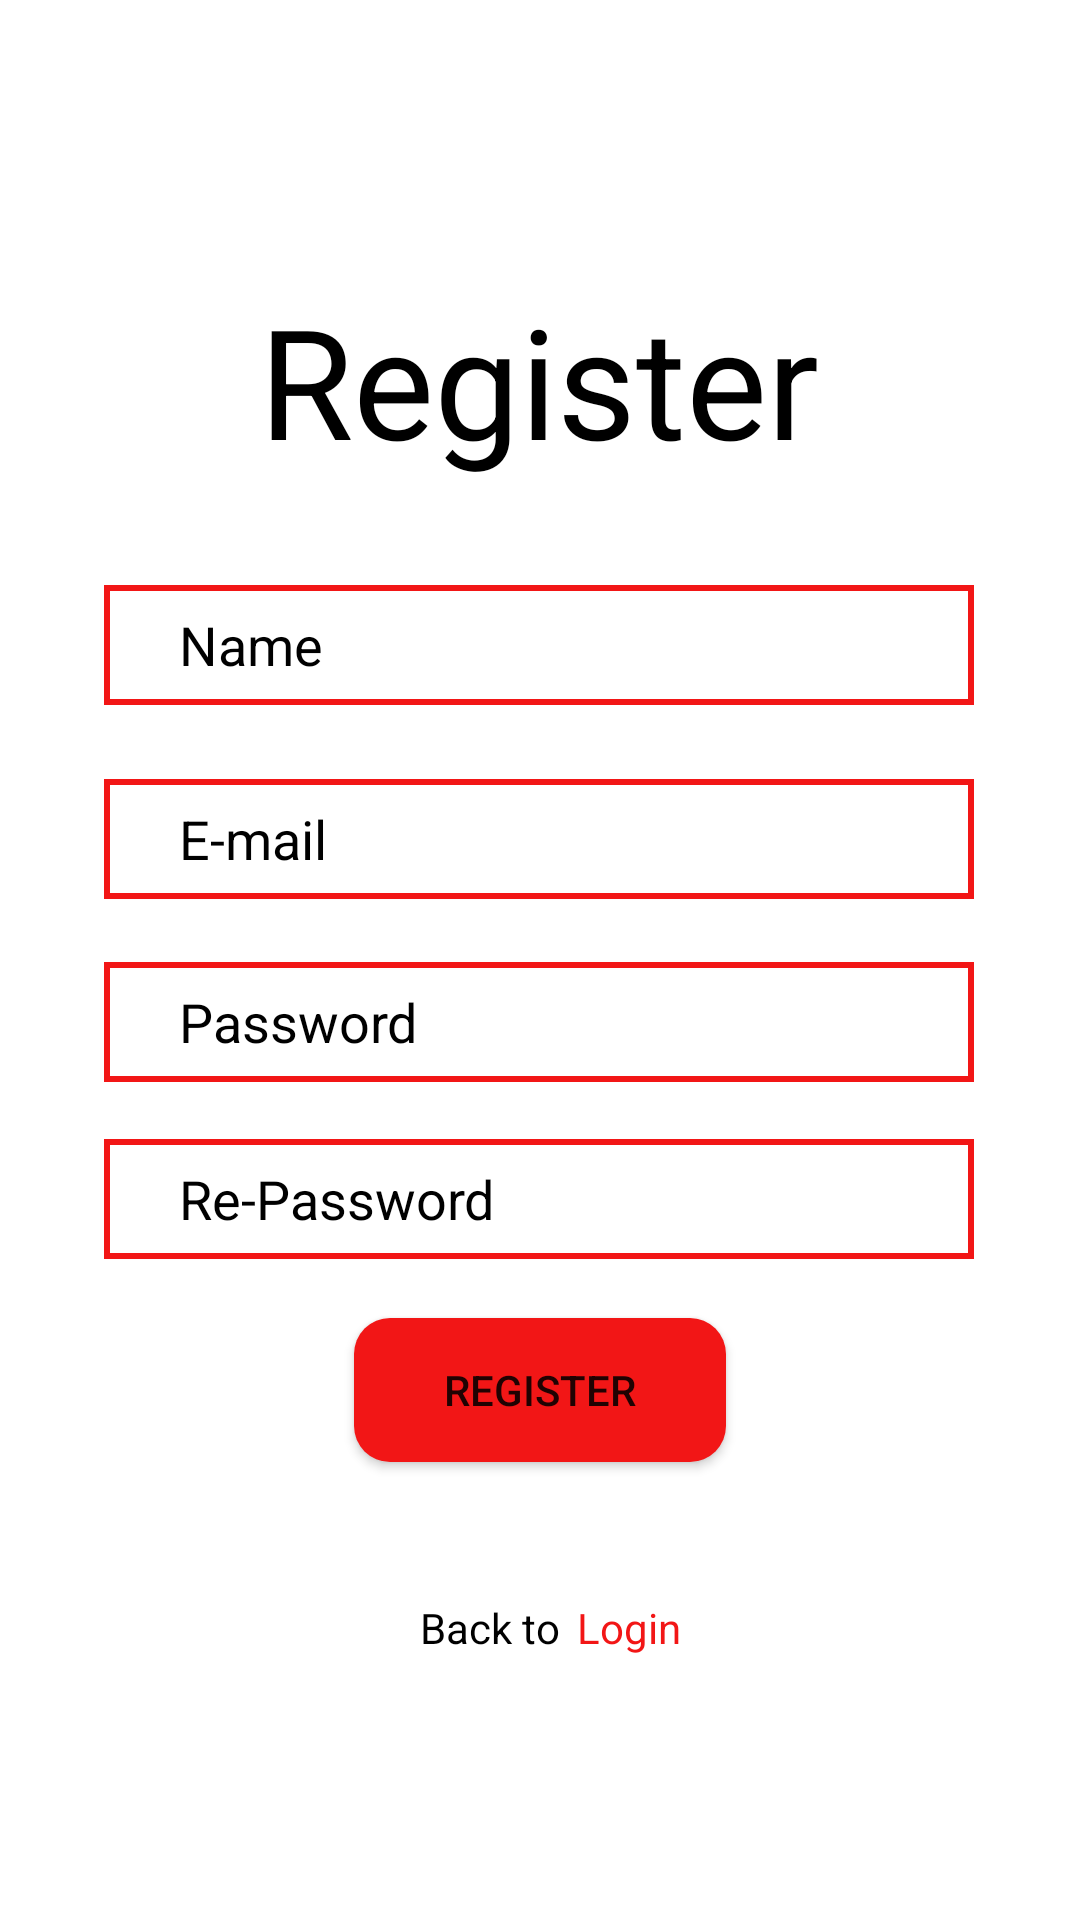

Write the Android layout XML for this screen, with the resource values it uses.
<!-- AndroidManifest.xml: application theme Theme.DesignRajaOngkir -->
<!-- res/layout/activity_register.xml -->
<?xml version="1.0" encoding="utf-8"?>
<androidx.constraintlayout.widget.ConstraintLayout xmlns:android="http://schemas.android.com/apk/res/android"
    xmlns:app="http://schemas.android.com/apk/res-auto"
    xmlns:tools="http://schemas.android.com/tools"
    android:layout_width="match_parent"
    android:layout_height="match_parent"
    android:background="@color/white"
    tools:context=".MainActivity">


    <TextView
        android:id="@+id/textView"
        android:layout_width="wrap_content"
        android:layout_height="wrap_content"
        android:text="Register"
        android:textColor="#000000"
        android:textSize="51sp"
        app:layout_constraintBottom_toBottomOf="parent"
        app:layout_constraintEnd_toEndOf="parent"
        app:layout_constraintHorizontal_bias="0.498"
        app:layout_constraintStart_toStartOf="parent"
        app:layout_constraintTop_toTopOf="parent"
        app:layout_constraintVertical_bias="0.162" />

    <EditText
        android:id="@+id/editTextTextEmailAddress2"
        android:layout_width="290dp"
        android:layout_height="40dp"
        android:background="@drawable/input_field"
        android:ems="10"
        android:hint="Name"
        android:inputType="textEmailAddress"
        android:textColor="@color/black"
        android:textColorHint="@color/black"
        app:layout_constraintBottom_toBottomOf="parent"
        app:layout_constraintEnd_toEndOf="parent"
        app:layout_constraintHorizontal_bias="0.495"
        app:layout_constraintStart_toStartOf="parent"
        app:layout_constraintTop_toTopOf="parent"
        app:layout_constraintVertical_bias="0.325" />


    <EditText
        android:id="@+id/editTextTextEmail"
        android:layout_width="290dp"
        android:layout_height="40dp"
        android:background="@drawable/input_field"
        android:ems="10"
        android:hint="E-mail"
        android:inputType="textEmailAddress"
        android:textColor="@color/black"
        android:textColorHint="@color/black"
        app:layout_constraintBottom_toBottomOf="parent"
        app:layout_constraintEnd_toEndOf="parent"
        app:layout_constraintHorizontal_bias="0.495"
        app:layout_constraintStart_toStartOf="parent"
        app:layout_constraintTop_toBottomOf="@+id/editTextTextEmailAddress2"
        app:layout_constraintVertical_bias="0.068" />

    <EditText
        android:id="@+id/editTextTextPassword2"
        android:layout_width="290dp"
        android:layout_height="40dp"
        android:background="@drawable/input_field"
        android:ems="10"
        android:hint="Password"
        android:inputType="textPassword"
        android:textColor="@color/black"
        android:textColorHint="@color/black"
        app:layout_constraintBottom_toBottomOf="parent"
        app:layout_constraintEnd_toEndOf="parent"
        app:layout_constraintHorizontal_bias="0.495"
        app:layout_constraintStart_toStartOf="parent"
        app:layout_constraintTop_toBottomOf="@+id/editTextTextEmail"
        app:layout_constraintVertical_bias="0.070" />

    <EditText
        android:id="@+id/editTextTextPassword3"
        android:layout_width="290dp"
        android:layout_height="40dp"
        android:background="@drawable/input_field"
        android:ems="10"
        android:hint="Re-Password"
        android:inputType="textPassword"
        android:textColor="@color/black"
        android:textColorHint="@color/black"
        app:layout_constraintBottom_toBottomOf="parent"
        app:layout_constraintEnd_toEndOf="parent"
        app:layout_constraintHorizontal_bias="0.495"
        app:layout_constraintStart_toStartOf="parent"
        app:layout_constraintTop_toBottomOf="@+id/editTextTextPassword2"
        app:layout_constraintVertical_bias="0.080" />

    <Button
        android:id="@+id/RegisterButton"
        android:layout_width="wrap_content"
        android:layout_height="wrap_content"
        android:background="@drawable/button"
        android:paddingLeft="30dp"
        android:paddingRight="30dp"
        android:text="Register"
        app:cornerRadius="14dp"
        app:layout_constraintBottom_toBottomOf="parent"
        app:layout_constraintEnd_toEndOf="parent"
        app:layout_constraintStart_toStartOf="parent"
        app:layout_constraintTop_toTopOf="parent"
        app:layout_constraintVertical_bias="0.742" />

    <TextView
        android:id="@+id/textView3"
        android:layout_width="wrap_content"
        android:layout_height="wrap_content"
        android:layout_marginBottom="88dp"
        android:text="Back to"
        android:textColor="@color/black"
        app:layout_constraintBottom_toBottomOf="parent"
        app:layout_constraintEnd_toEndOf="parent"
        app:layout_constraintHorizontal_bias="0.447"
        app:layout_constraintStart_toStartOf="parent" />

    <TextView
        android:id="@+id/textLoginInRegister"
        android:layout_width="wrap_content"
        android:layout_height="wrap_content"
        android:layout_marginBottom="88dp"
        android:text="Login"
        android:textColor="@color/redField"
        app:layout_constraintBottom_toBottomOf="parent"
        app:layout_constraintEnd_toEndOf="parent"
        app:layout_constraintHorizontal_bias="0.042"
        app:layout_constraintStart_toEndOf="@+id/textView3" />


</androidx.constraintlayout.widget.ConstraintLayout>
<!-- resources referenced by this layout -->
<resources>
  <color name="black">#FF000000</color>
  <color name="redField">#F21616</color>
  <color name="white">#FFFFFFFF</color>
  <!-- drawable button (drawable) -->
  <?xml version="1.0" encoding="utf-8"?>
  <shape android:shape="rectangle" xmlns:android="http://schemas.android.com/apk/res/android">
      <corners android:radius="12dp"/>
      <solid android:color="#F21616"/>
  </shape>
  <!-- drawable input_field (drawable) -->
  <?xml version="1.0" encoding="utf-8"?>
  <shape android:shape="rectangle" xmlns:android="http://schemas.android.com/apk/res/android">
      <solid android:color="@color/white"/>
      <padding android:left="25sp"/>
      <stroke android:color="@color/redField"/>
      <stroke android:width="2dp"/>
  </shape>
  <style name="Theme.DesignRajaOngkir" parent="Theme.MaterialComponents.DayNight.NoActionBar">
          
          <item name="colorPrimary">@color/purple_500</item>
          <item name="colorPrimaryVariant">@color/purple_700</item>
          <item name="colorOnPrimary">@color/white</item>
          
          <item name="colorSecondary">@color/teal_200</item>
          <item name="colorSecondaryVariant">@color/teal_700</item>
          <item name="colorOnSecondary">@color/black</item>
          
          <item name="android:statusBarColor" tools:targetApi="l">?attr/colorPrimaryVariant</item>
          
      </style>
  <color name="purple_500">#FF6200EE</color>
  <color name="purple_700">#FF3700B3</color>
  <color name="teal_200">#FF03DAC5</color>
  <color name="teal_700">#FF018786</color>
</resources>
